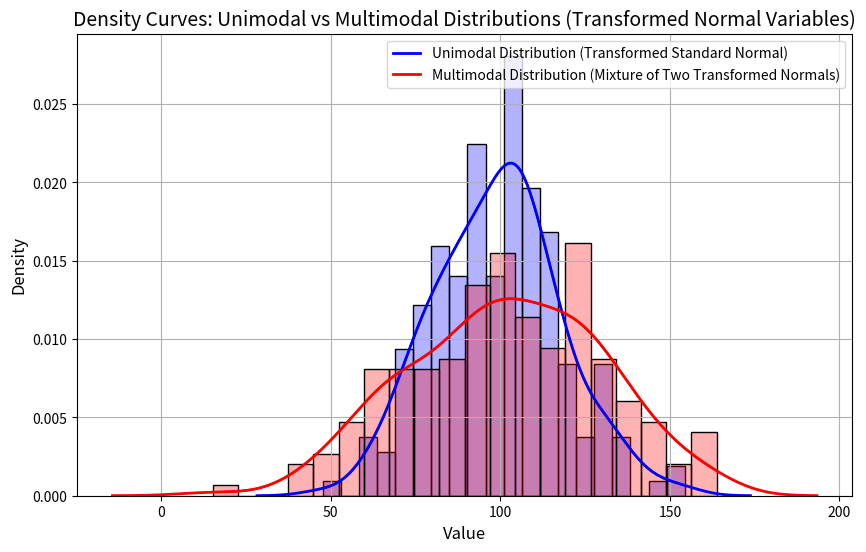

This chart was generated by the following Python code:
import numpy as np
import matplotlib.pyplot as plt
import seaborn as sns

# Set random seed for reproducibility
np.random.seed(42)

# Define parameters for the distributions
mu_x, sigma_x = 100, 20  # Mean and standard deviation for X
mu_y1, sigma_y1 = 80, 20  # First group (diastolic BP)
mu_y2, sigma_y2 = 120, 20  # Second group

# Generate a sample using transformed standard normal variables for Unimodal Distribution
sample1 = []
for _ in range(200):
    z_x = np.random.normal(0, 1)
    x = mu_x + sigma_x * z_x
    sample1.append(x)

# Generate a multimodal sample using two transformed normal distributions
sample2 = []
for _ in range(100):  # First normal distribution (Mean 80, SD 20)
    z_y = np.random.normal(0, 1)
    y1 = mu_y1 + sigma_y1 * z_y
    sample2.append(y1)

for _ in range(100):  # Second normal distribution (Mean 120, SD 20)
    z_y = np.random.normal(0, 1)
    y2 = mu_y2 + sigma_y2 * z_y
    sample2.append(y2)

# Convert lists to NumPy arrays
sample1 = np.array(sample1)
sample2 = np.array(sample2)

# Plot density curves
plt.figure(figsize=(10, 6))
sns.kdeplot(sample1, label="Unimodal Distribution (Transformed Standard Normal)", color='blue', linewidth=2)
sns.kdeplot(sample2, label="Multimodal Distribution (Mixture of Two Transformed Normals)", color='red', linewidth=2)

# Show histogram for better visualization
sns.histplot(sample1, kde=True, bins=20, color='blue', alpha=0.3, stat="density")
sns.histplot(sample2, kde=True, bins=20, color='red', alpha=0.3, stat="density")

# Labels and legend
plt.title("Density Curves: Unimodal vs Multimodal Distributions (Transformed Normal Variables)", fontsize=14)
plt.xlabel("Value", fontsize=12)
plt.ylabel("Density", fontsize=12)
plt.legend()
plt.grid(True)
plt.show()
